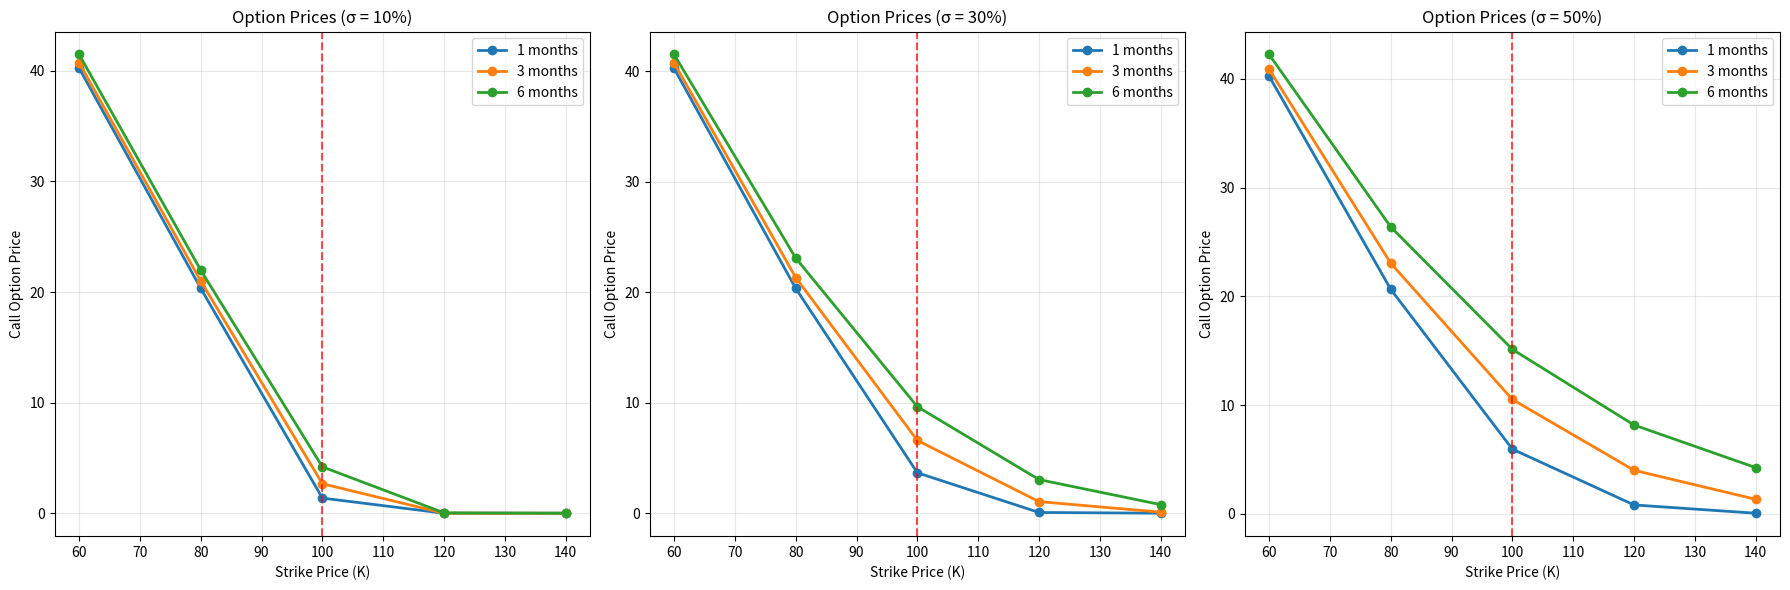
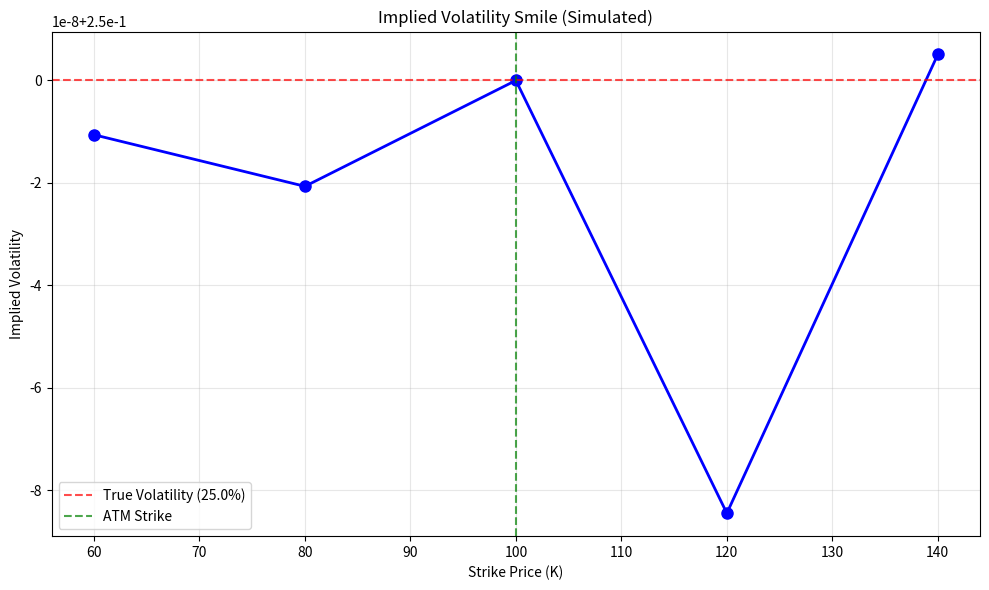
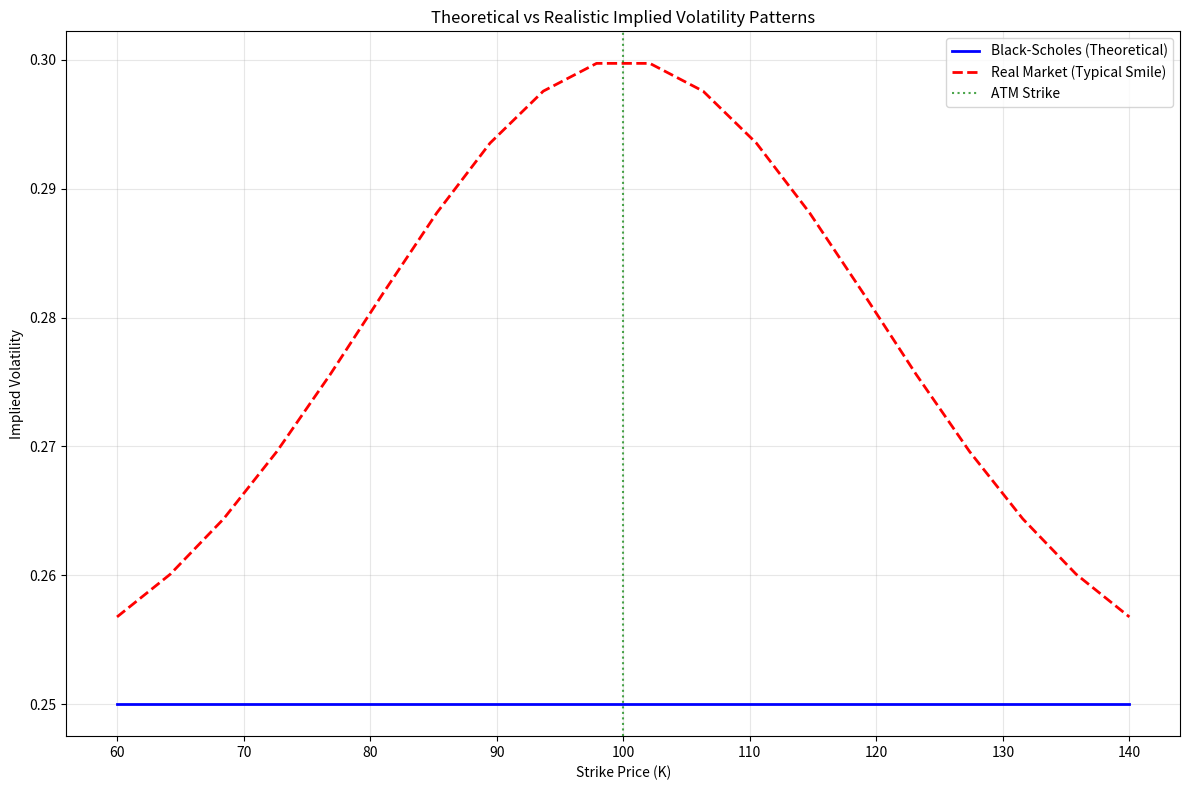

Write the Python code that produced these figures, in order.
"""
STK-MAT3700 Assignment 1 - Problem 2: Black-Scholes Options Pricing
Parts a, b, c - Complete solution with plots saved as PDF
"""

import numpy as np
import matplotlib.pyplot as plt
from scipy.stats import norm
from scipy.optimize import brentq
import os

# Create plots directory
os.makedirs('plots', exist_ok=True)

class BlackScholes:
    """Black-Scholes option pricing implementation"""
    
    @staticmethod
    def d1(S, K, T, r, sigma):
        return (np.log(S/K) + (r + 0.5 * sigma**2) * T) / (sigma * np.sqrt(T))
    
    @staticmethod
    def d2(S, K, T, r, sigma):
        return BlackScholes.d1(S, K, T, r, sigma) - sigma * np.sqrt(T)
    
    @staticmethod
    def call_price(S, K, T, r, sigma):
        d1 = BlackScholes.d1(S, K, T, r, sigma)
        d2 = BlackScholes.d2(S, K, T, r, sigma)
        call = S * norm.cdf(d1) - K * np.exp(-r * T) * norm.cdf(d2)
        return call
    
    @staticmethod
    def put_price(S, K, T, r, sigma):
        d1 = BlackScholes.d1(S, K, T, r, sigma)
        d2 = BlackScholes.d2(S, K, T, r, sigma)
        put = K * np.exp(-r * T) * norm.cdf(-d2) - S * norm.cdf(-d1)
        return put
    
    @staticmethod
    def implied_volatility_call(S, K, T, r, market_price, initial_guess=0.2):
        def objective(sigma):
            return BlackScholes.call_price(S, K, T, r, sigma) - market_price
        
        try:
            implied_vol = brentq(objective, 0.001, 5.0, xtol=1e-6)
            return implied_vol
        except ValueError:
            return BlackScholes._bisection_implied_vol(S, K, T, r, market_price)
    
    @staticmethod
    def _bisection_implied_vol(S, K, T, r, market_price, tolerance=0.005):
        x0, x1 = 0.001, 2.0
        f0 = BlackScholes.call_price(S, K, T, r, x0) - market_price
        f1 = BlackScholes.call_price(S, K, T, r, x1) - market_price
        
        if f0 * f1 > 0:
            x1 = 5.0
            f1 = BlackScholes.call_price(S, K, T, r, x1) - market_price
        
        while abs(x1 - x0) > tolerance:
            xm = (x0 + x1) / 2
            fm = BlackScholes.call_price(S, K, T, r, xm) - market_price
            
            if fm * f0 < 0:
                x1 = xm
                f1 = fm
            else:
                x0 = xm
                f0 = fm
        
        return (x0 + x1) / 2

print("=== PROBLEM 2: BLACK-SCHOLES OPTIONS PRICING ===")

# Parameters for option pricing
S0 = 100  # Current stock price
r = 0.05  # Risk-free rate (5% annually)
T_values = [1/12, 3/12, 6/12]  # 1 month, 3 months, 6 months
sigma_values = [0.10, 0.30, 0.50]  # 10%, 30%, 50% volatility
K_values = [S0 * (1 + k) for k in [-0.4, -0.2, 0, 0.2, 0.4]]  # ±40%, ±20%, ATM

print(f"\nParameters:")
print(f"Stock Price (S0): ${S0}")
print(f"Risk-free Rate (r): {r:.1%}")
print(f"Strike Prices: {[f'${k:.0f}' for k in K_values]}")
print(f"Time to Expiry: {[f'{T*12:.0f} months' for T in T_values]}")
print(f"Volatilities: {[f'{σ:.0%}' for σ in sigma_values]}")

print(f"\nRisk-free rate choice: {r:.1%} - This represents a reasonable current market rate")
print("for government bonds, which is typically used as the risk-free rate in option pricing.")

# Problem 2a: Calculate option prices
print("\n=== PROBLEM 2a: Black-Scholes Option Pricing ===")

# Create option pricing table
option_prices = {}

for sigma in sigma_values:
    option_prices[sigma] = {}
    for T in T_values:
        option_prices[sigma][T] = {}
        for K in K_values:
            call_price = BlackScholes.call_price(S0, K, T, r, sigma)
            option_prices[sigma][T][K] = call_price

print("\nDetailed Option Prices:")
for sigma in sigma_values:
    print(f"\nVolatility σ = {sigma:.0%}:")
    for T in T_values:
        print(f"  T = {T*12:.0f} months:")
        for K in K_values:
            price = option_prices[sigma][T][K]
            moneyness = "ITM" if K < S0 else "ATM" if K == S0 else "OTM"
            print(f"    K = ${K:.0f} ({moneyness}): ${price:.2f}")

# Plot option prices
fig, axes = plt.subplots(1, 3, figsize=(18, 6))

for i, sigma in enumerate(sigma_values):
    ax = axes[i]
    for T in T_values:
        strikes = []
        prices = []
        for K in K_values:
            strikes.append(K)
            prices.append(option_prices[sigma][T][K])
        
        ax.plot(strikes, prices, 'o-', label=f'{T*12:.0f} months', linewidth=2, markersize=6)
    
    ax.set_xlabel('Strike Price (K)')
    ax.set_ylabel('Call Option Price')
    ax.set_title(f'Option Prices (σ = {sigma:.0%})')
    ax.legend()
    ax.grid(True, alpha=0.3)
    ax.axvline(x=S0, color='red', linestyle='--', alpha=0.7, label='Current Price')

plt.tight_layout()
plt.savefig('plots/problem2a_option_prices.pdf')
plt.show()

print("\n=== PROBLEM 2b: Implied Volatility Analysis ===")

# Simulate market prices using Black-Scholes with a 'true' volatility
true_volatility = 0.25
market_prices = {}
implied_vols = {}

print(f"True volatility used: {true_volatility:.1%}")
print("Note: For this example, we'll simulate market prices using Black-Scholes")
print("with a 'true' volatility of 25% to demonstrate the concept.")

# Simulate market prices for 3-month options
T_market = T_values[1]  # 3-month options

for K in K_values:
    market_price = BlackScholes.call_price(S0, K, T_market, r, true_volatility)
    market_prices[K] = market_price
    implied_vol = BlackScholes.implied_volatility_call(S0, K, T_market, r, market_price)
    implied_vols[K] = implied_vol

print("\nMarket Prices and Implied Volatilities (3-month options):")
for K in K_values:
    moneyness = "ITM" if K < S0 else "ATM" if K == S0 else "OTM"
    print(f"K = ${K:.0f} ({moneyness}): Market Price = ${market_prices[K]:.2f}, Implied Vol = {implied_vols[K]:.1%}")

# Plot implied volatility smile
plt.figure(figsize=(10, 6))
strikes = list(K_values)
implied_vol_list = [implied_vols[K] for K in strikes]

plt.plot(strikes, implied_vol_list, 'bo-', linewidth=2, markersize=8)
plt.axhline(y=true_volatility, color='red', linestyle='--', alpha=0.7, label=f'True Volatility ({true_volatility:.1%})')
plt.axvline(x=S0, color='green', linestyle='--', alpha=0.7, label='ATM Strike')

plt.xlabel('Strike Price (K)')
plt.ylabel('Implied Volatility')
plt.title('Implied Volatility Smile (Simulated)')
plt.legend()
plt.grid(True, alpha=0.3)
plt.tight_layout()
plt.savefig('plots/problem2b_implied_volatility.pdf')
plt.show()

print("\n=== PROBLEM 2c: Analysis ===")

print("\nIf the market used Black-Scholes pricing, implied volatilities would be:")
print("✓ Constant across all strikes (flat line)")
print("✓ Equal to the true underlying volatility")
print("✓ No volatility smile or skew would be observed")

print("\nIn reality, markets show volatility smiles/skews due to:")
print("• Fat tails in return distributions (leptokurtosis)")
print("• Market crash fears (volatility increases for OTM puts)")
print("• Supply and demand imbalances")
print("• Model limitations of Black-Scholes assumptions")
print("• Jump risk and other market microstructure effects")

# Create a comparison plot showing theoretical vs realistic volatility smile
plt.figure(figsize=(12, 8))

# Theoretical flat line (Black-Scholes)
strikes_theoretical = np.linspace(60, 140, 20)
implied_vol_flat = np.full_like(strikes_theoretical, true_volatility)
plt.plot(strikes_theoretical, implied_vol_flat, 'b-', linewidth=2, label='Black-Scholes (Theoretical)')

# Realistic volatility smile (simulated)
strikes_realistic = np.linspace(60, 140, 20)
# Simulate a realistic smile: higher vol for OTM options
implied_vol_smile = true_volatility + 0.05 * np.exp(-0.5 * ((strikes_realistic - S0) / 20) ** 2)
plt.plot(strikes_realistic, implied_vol_smile, 'r--', linewidth=2, label='Real Market (Typical Smile)')

plt.axvline(x=S0, color='green', linestyle=':', alpha=0.7, label='ATM Strike')
plt.xlabel('Strike Price (K)')
plt.ylabel('Implied Volatility')
plt.title('Theoretical vs Realistic Implied Volatility Patterns')
plt.legend()
plt.grid(True, alpha=0.3)
plt.tight_layout()
plt.savefig('plots/problem2c_comparison.pdf')
plt.show()

print("\n=== SUMMARY ===")
print("All plots saved to plots/ directory:")
print("- problem2a_option_prices.pdf")
print("- problem2b_implied_volatility.pdf")
print("- problem2c_comparison.pdf")
print("\nProblem 2 completed successfully!")